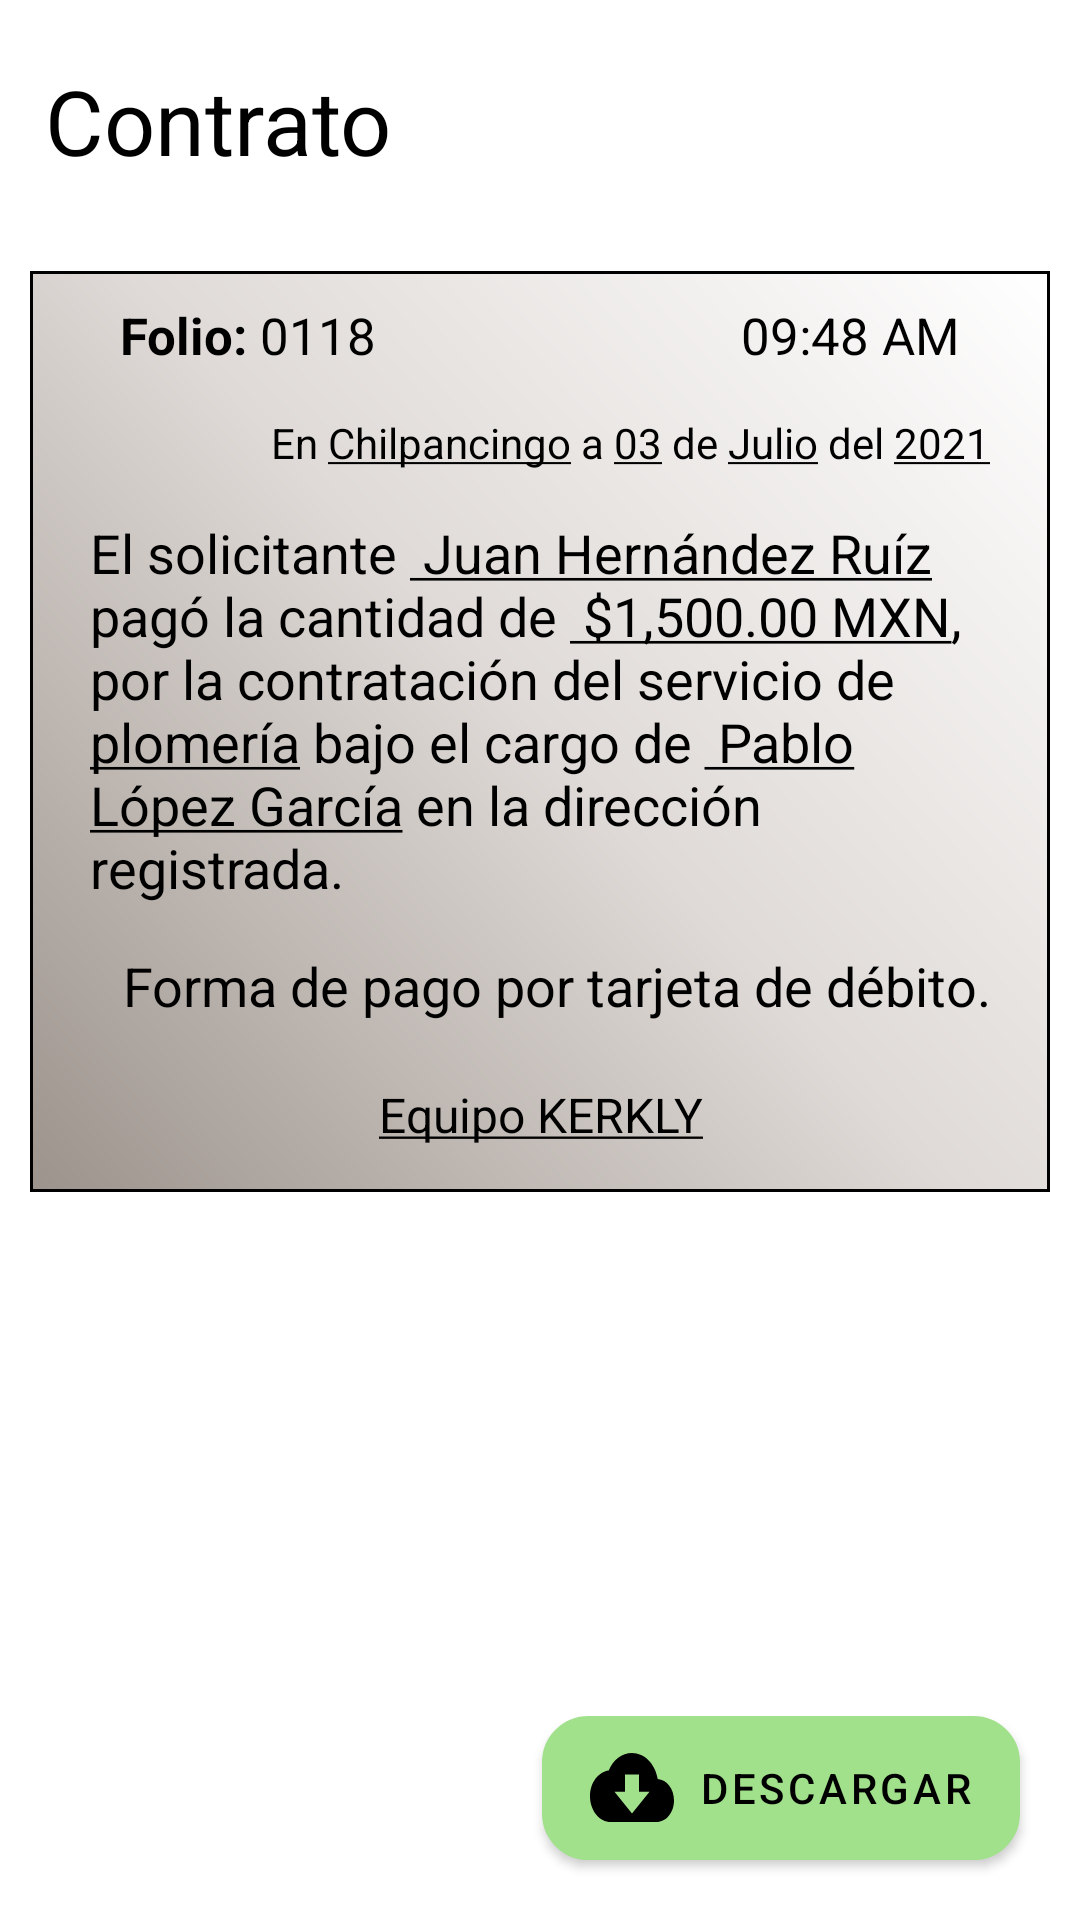

Produce the Android XML layout that renders to this screen, including the resource entries it uses.
<!-- AndroidManifest.xml: application theme Theme.KerklyV5 -->
<!-- res/layout/activity_contrato.xml -->
<?xml version="1.0" encoding="utf-8"?>
<androidx.constraintlayout.widget.ConstraintLayout xmlns:android="http://schemas.android.com/apk/res/android"
    xmlns:app="http://schemas.android.com/apk/res-auto"
    xmlns:tools="http://schemas.android.com/tools"
    android:layout_width="match_parent"
    android:layout_height="match_parent"
    tools:context=".Contrato">

    <TextView
        android:id="@+id/textView10"
        android:layout_width="wrap_content"
        android:layout_height="wrap_content"
        android:textColor="@color/black"
        android:text="@string/contrato"
        android:textSize="30sp"
        android:layout_marginStart="15dp"
        android:layout_marginTop="20dp"
        app:layout_constraintStart_toStartOf="parent"
        app:layout_constraintTop_toTopOf="parent" />

    <LinearLayout
        android:layout_width="match_parent"
        android:layout_height="wrap_content"
        android:background="@drawable/fondo_contrato"
        android:layout_marginTop="10dp"
        android:layout_marginEnd="10dp"
        android:layout_marginStart="10dp"
        android:orientation="vertical"
        app:layout_constraintEnd_toEndOf="parent"
        app:layout_constraintStart_toStartOf="parent"
        app:layout_constraintTop_toBottomOf="@+id/space3">



        <Space
            android:layout_width="match_parent"
            android:layout_height="10dp" />

        <LinearLayout
            android:layout_width="match_parent"
            android:layout_marginStart="10dp"
            android:layout_marginEnd="10dp"
            android:layout_height="match_parent"
            android:orientation="horizontal">

            <TextView
                android:id="@+id/textViewFolioContrato"
                android:layout_width="wrap_content"
                android:textColor="@color/black"
                android:layout_marginStart="20dp"
                android:textSize="17sp"
                android:layout_height="wrap_content"
                android:layout_weight="1"
                android:text="@string/folio" />

            <TextView
                android:id="@+id/textViewHoraContrato"
                android:layout_width="wrap_content"
                android:textColor="@color/black"
                android:layout_marginEnd="20dp"
                android:textSize="17sp"
                android:layout_height="wrap_content"
                android:layout_weight="1"
                android:gravity="end"
                android:text="@string/horaContrato" />

        </LinearLayout>

        <Space
            android:layout_width="match_parent"
            android:layout_height="15dp" />

        <TextView
            android:id="@+id/textViewLugarFechaContrato"
            android:layout_width="wrap_content"
            android:layout_height="wrap_content"
            android:layout_marginEnd="20dp"
            android:textColor="@color/black"
            android:textSize="14sp"
            android:gravity="end"
            android:layout_gravity="end"
            android:text="@string/lugarFecha" />

        <Space
            android:layout_width="match_parent"
            android:layout_height="15dp" />

        <TextView
            android:id="@+id/textViewCuerpoContrato"
            android:layout_width="wrap_content"
            android:layout_marginEnd="20dp"
            android:layout_marginStart="20dp"
            android:textSize="18sp"
            android:textColor="@color/black"
            android:layout_height="wrap_content"
            android:text="@string/cupertoContrato" />

        <Space
            android:layout_width="match_parent"
            android:layout_height="15dp" />

        <TextView
            android:id="@+id/textViewFormaPagoContrato"
            android:layout_width="match_parent"
            android:layout_height="wrap_content"
            android:layout_marginEnd="20dp"
            android:layout_gravity="end"
            android:textColor="@color/black"
            android:textSize="18sp"
            android:gravity="end"
            android:text="@string/formaPago" />

        <Space
            android:layout_width="match_parent"
            android:layout_height="20dp" />

        <TextView
            android:id="@+id/textViewAtteContrato"
            android:layout_width="match_parent"
            android:layout_height="wrap_content"
            android:layout_marginBottom="15dp"
            android:gravity="center"
            android:textColor="@color/black"
            android:textSize="16sp"
            android:text="@string/atteContrato" />

    </LinearLayout>

    <Space
        android:id="@+id/space3"
        android:layout_width="match_parent"
        android:layout_height="20dp"
        app:layout_constraintEnd_toEndOf="parent"
        app:layout_constraintStart_toStartOf="parent"
        app:layout_constraintTop_toBottomOf="@+id/textView10" />


    <com.google.android.material.button.MaterialButton
        android:id="@+id/button4"
        android:layout_width="wrap_content"
        android:layout_height="wrap_content"
        android:background="@drawable/fondo_boton"
        android:layout_margin="20dp"
        android:text="@string/descargar"
        android:textColor="@color/black"
        app:backgroundTint="@color/colorBoton"
        app:icon="@drawable/ic_vector"
        app:iconTint="@color/black"
        app:layout_constraintBottom_toBottomOf="parent"
        app:layout_constraintEnd_toEndOf="parent" />

</androidx.constraintlayout.widget.ConstraintLayout>
<!-- resources referenced by this layout -->
<resources>
  <color name="black">#FF000000</color>
  <color name="colorBoton">#A2E18C</color>
  <!-- drawable fondo_boton (drawable-v24) -->
  <?xml version="1.0" encoding="utf-8"?>
  <layer-list xmlns:android="http://schemas.android.com/apk/res/android" android:shape="rectangle">
  
      <item>
          <shape>
              <corners
                  android:radius="15dp"/>
              <solid android:color="@color/colorBoton"/>
              <stroke android:width="1dp" android:color="@color/black"/>
          </shape>
  
      </item>
  
  
  </layer-list>
  <!-- drawable fondo_contrato (drawable-v24) -->
  <?xml version="1.0" encoding="utf-8"?>
  <shape xmlns:android="http://schemas.android.com/apk/res/android" android:shape="rectangle">
      <gradient
          android:startColor="#9C938C"
          android:centerColor="#DFDAD7"
          android:endColor="#fff"
          android:type="linear"
          android:angle="45" />
  
      <stroke
          android:color="@color/black"
          android:width="1dp"/>
  </shape>
  <!-- drawable ic_vector (drawable-v24) -->
  <vector xmlns:android="http://schemas.android.com/apk/res/android"
      android:width="28dp"
      android:height="23dp"
      android:viewportWidth="28"
      android:viewportHeight="23">
    <path
        android:pathData="M22.575,8.6825C21.7817,3.7231 18.2467,0 14,0C10.6283,0 7.7,2.3575 6.2417,5.8075C2.73,6.2675 0,9.9331 0,14.375C0,19.1331 3.1383,23 7,23H22.1667C25.3867,23 28,19.78 28,15.8125C28,12.0175 25.6083,8.9412 22.575,8.6825ZM19.8333,12.9375L14,20.125L8.1667,12.9375H11.6667V7.1875H16.3333V12.9375H19.8333Z"
        android:fillColor="#000000"/>
  </vector>
  <string name="atteContrato"><u>Equipo KERKLY</u></string>
  <string name="contrato">Contrato</string>
  <string name="cupertoContrato">El solicitante <u> Juan Hernández Ruíz
      </u> pagó la cantidad de <u> $1,500.00 MXN</u>,
      por la contratación del servicio de <u> plomería</u> bajo
          el cargo de <u> Pablo López García</u> en la dirección
          registrada.</string>
  <string name="descargar">Descargar</string>
  <string name="folio"><b>Folio:</b> 0118</string>
  <string name="formaPago">Forma de pago por tarjeta de débito.</string>
  <string name="horaContrato">09:48 AM</string>
  <string name="lugarFecha">En <u>Chilpancingo</u> a <u>03</u> de <u>Julio</u> del <u>2021</u> </string>
  <style name="Theme.KerklyV5" parent="Theme.MaterialComponents.Light.NoActionBar">"&gt;
          
          <item name="colorPrimary">@color/purple_700</item>
          <item name="colorPrimaryVariant">@color/purple_700</item>
          <item name="colorOnPrimary">@color/white</item>
          
          <item name="colorSecondary">@color/teal_200</item>
          <item name="colorSecondaryVariant">@color/teal_700</item>
  
          
          <item name="android:statusBarColor" tools:targetApi="l">?attr/colorPrimaryVariant</item>
          
      </style>
  <color name="purple_700">#FF018786</color>
  <color name="white">#FFFFFFFF</color>
  <color name="teal_200">#FF03DAC5</color>
  <color name="teal_700">#FF018786</color>
</resources>
